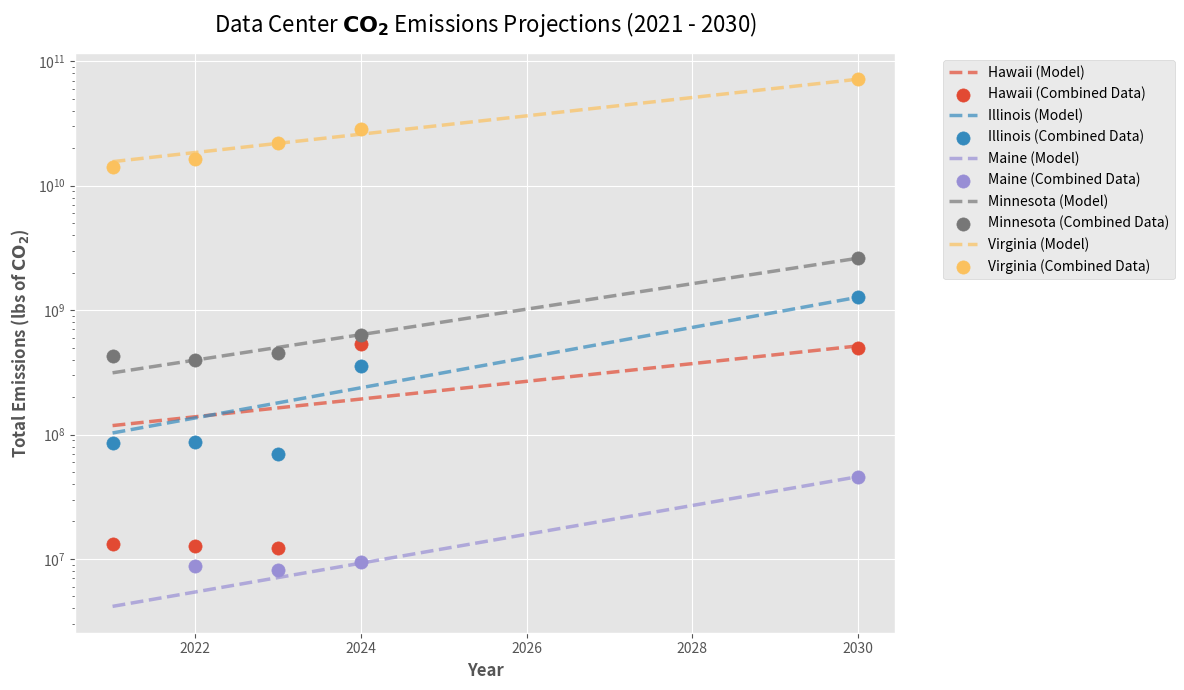

The matplotlib source for this figure:
import numpy as np
import matplotlib.pyplot as plt
from scipy.optimize import curve_fit

# Apply a professional built-in formatting style to make it look better automatically
plt.style.use('ggplot')

HOURS_PER_YEAR = 8760

def mw_exp_func(x, a, b):
    return a * np.exp(b * (x - 2021))

def emission_exp_func(x, a, b):
    return a * np.exp(b * (x - 2018))

# Data set 1: MW Capacity (2021, 2022, 2023, 2024, 2030)
mw_years = np.array([2021, 2022, 2023, 2024, 2030])
mw_data = {
    'Hawaii': [1, 1, 1, 44, 45],
    'Illinois': [15, 17, 17, 89, 554],
    'Maine': [0, 3, 3, 3, 9], 
    'Minnesota': [59, 59, 69, 106, 600],
    'Virginia': [2701, 3194, 4694, 6367, 22323]
}

# Data set 2: Emissions per MWh (2018, 2019, 2020, 2021, 2022, 2023)
em_years = np.array([2018, 2019, 2020, 2021, 2022, 2023])
em_data = {
    'Minnesota': [995.409, 874.768, 765.049, 825.973, 768.241, 747.545],
    'Hawaii':    [1513.32, 1550.54, 1515.22, 1490.97, 1453.18, 1385.13],
    'Maine':     [257.747, 205.232, 219.397, 301.041, 336.612, 311.824],
    'Virginia':  [739.345, 633.189, 642.487, 599.211, 587.449, 536.851],
    'Illinois':  [812.873, 720.994, 553.201, 653.049, 588.411, 471.705]
}

proj_years = np.linspace(2021, 2030, 200)

# The overlapping years where we actually have dual historical data
overlap_years = np.array([2021, 2022, 2023])

plt.figure(figsize=(12, 7))

for state in mw_data.keys():
    y_mw = np.array(mw_data[state])
    popt_mw, _ = curve_fit(mw_exp_func, mw_years, y_mw, p0=(y_mw[0]+1, 0.2))
    
    y_em = np.array(em_data[state])
    popt_em, _ = curve_fit(emission_exp_func, em_years, y_em, p0=(y_em[0], -0.1))
    
    # 1. Project the Math
    mwh_proj = mw_exp_func(proj_years, *popt_mw) * HOURS_PER_YEAR
    em_proj = emission_exp_func(proj_years, *popt_em)
    total_emissions = mwh_proj * em_proj
    
    # Plot mathematical line thicker and dashed
    line = plt.plot(proj_years, total_emissions, linestyle='--', linewidth=2.5, alpha=0.7, label=f'{state} (Model)')[0]
    
    # 2. Calculate the multiplied data points for all 5 MW years (2021, 2022, 2023, 2024, 2030)
    # Use real emission data for 2021-2023, and modeled emission data for 2024, 2030
    real_mwh = np.array(mw_data[state]) * HOURS_PER_YEAR
    
    # Actual em data for 2021, 2022, 2023
    hybrid_em = np.zeros(5)
    hybrid_em[0:3] = em_data[state][3:6] 
    hybrid_em[3:5] = emission_exp_func(np.array([2024, 2030]), *popt_em)
    
    multiplied_emissions = real_mwh * hybrid_em
    
    # Plot multiplied points dynamically
    plt.scatter(mw_years, multiplied_emissions, color=line.get_color(), s=90, zorder=5, label=f'{state} (Combined Data)')

# Formatting Magic
plt.legend(bbox_to_anchor=(1.05, 1), loc='upper left')

# Using LaTeX style bolding to make titles pop
plt.title(r'Data Center $\mathbf{CO_2}$ Emissions Projections (2021 - 2030)', fontsize=16, pad=15)
plt.xlabel('Year', fontsize=12, fontweight='bold')
plt.ylabel(r'Total Emissions (lbs of $\mathbf{CO_2}$)', fontsize=12, fontweight='bold')

plt.yscale('log')
plt.tight_layout()
plt.show()
